Run: headless pygame with SDL's dummy video driver; simulated clock (each Clock.tick advances the game by its frame time, no real sleeping); random seed 0; keys injected as events and as key.get_pressed() state; no mouse input.
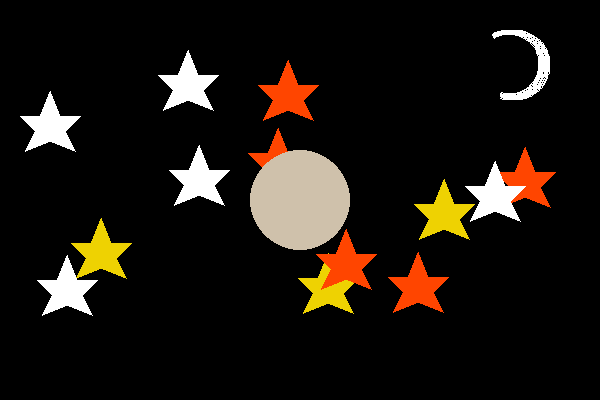
Frame 1 of 4 · flips 1–60 · no input
Frame 2 of 4 · flips 61–180 · tapped SPACE, RETURN · held RIGHT (→), D · screen unchanged from frame 1, image omitted
Frame 3 of 4 · flips 181–300 · held DOWN (↓), S · screen unchanged from frame 2, image omitted
Frame 4 of 4 · flips 301–420 · held LEFT (←), A, UP (↑), W · screen unchanged from frame 3, image omitted

The pygame program that drew these frames:

#imports
import pygame as pg
from math import pi
import random

#constants
WHITE = (255,255,255)
BLACK = (0,0,0)
RED = (255,0,0)
GREEN = (0,255,0)
BLUE = (0,0,255)
YELLOW = (238, 210, 2)
ORANGE = (255, 69, 0)

PLANET = (207, 193, 171)

FPS = 60

#functions
def draw_rect(x, y, color, canvas):
    pg.draw.rect(canvas, color, [x, y, 150,100])

def star(x, y, color, canvas):
    pg.draw.polygon(canvas, color, [[x+30,y-25],[x+40,y],[x+60,y],[x+45,y+15],[x+55,y+35],[x+30,y+25],[x+5,y+35],[x+15,y+15],[x,y],[x+20,y]])
#setup
pg.init()

screen = pg.display.set_mode([600, 400])
clock = pg.time.Clock()

playing = True 

#code
title_font = pg.font.SysFont('comicsans', 13)
title_text = 'The Everlasting Lord of Arcane Wisdom, Shouki no Kami, the Prodigal'
title_img = title_font.render(title_text, True, BLACK)

x_list = []
y_list = []
colors = []
for n in range(0, random.randint(7,19)):
    x_list.append(random.randint(0,500))
    y_list.append(random.randint(50,300))
    colors.append(random.choice([YELLOW, ORANGE, WHITE]))

#main game loop
while playing:

    #event loop
    for event in pg.event.get():
        if event.type == pg.QUIT:
            playing = False

    #game logic

    #clear the screen
    screen.fill(BLACK)

    #blit
    #problem 4
    # screen.blit(title_img, (10,10))

    #draw
    for n in range(0,len(x_list)):
        star(x_list[n], y_list[n], colors[n], screen)

    pg.draw.arc(screen, WHITE, [480,30, 70,70], 8.5*pi/6, 4*pi/6, 3)
    pg.draw.arc(screen, WHITE, [475,30, 70,70], 8.5*pi/6, 4*pi/6, 5)

    pg.draw.circle(screen, PLANET, [300, 200], 50, 50)
    
    #update screen
    pg.display.flip()

    #limit to fps
    clock.tick(FPS)

pg.quit()
